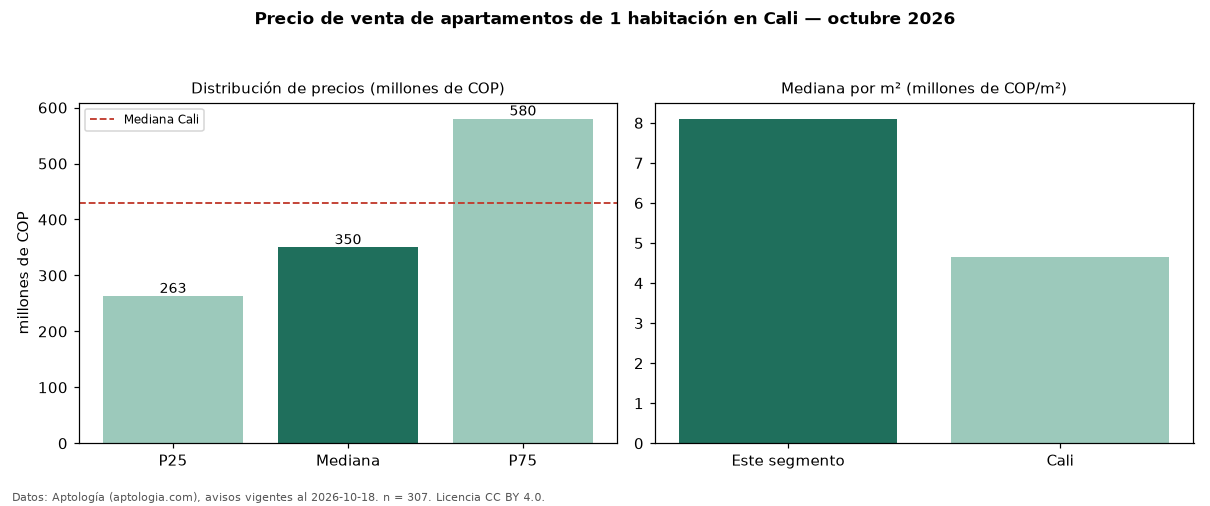

Values plotted in this chart, from the file beside it:
seccion, metrica, valor, moneda, n
precio, p25, 263000000, COP, 307
precio, mediana, 350000000, COP, 307
precio, p75, 580000000, COP, 307
precio, minimo, 150000000, COP, 307
precio, maximo, 1250000000, COP, 307
m2, mediana_precio_m2, 8102041, COP, 305
m2, area_mediana_m2, 52.0, m2, 305
admin, mediana_admin_mes, 450000, COP, 217
banos, mediana_banos, 1.0, , 
parqueadero, pct_con_parqueadero, 75.3, %, 271
estrato, estrato_mas_frecuente, 6, , 307
habitaciones, 1, 350000000, COP, 307
ciudad, mediana_ciudad_referencia, 430000000, COP, 
ciudad, mediana_m2_ciudad, 4650000, COP, 
fuente, fecha_datos, 2026-10-18, , 
fuente, atribucion, https://www.aptologia.com/venta/cali, , 
fuente, licencia, CC BY 4.0, , 
